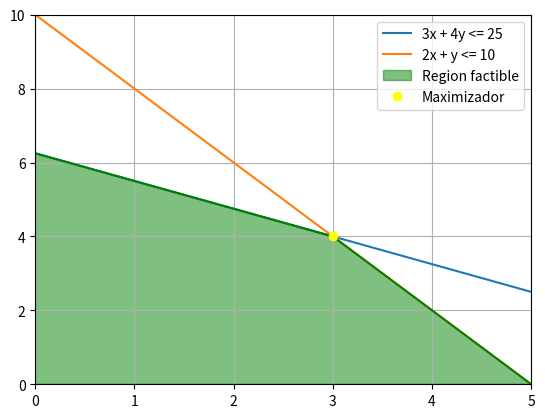

This figure's Python source:
from re import X
import numpy as np
import matplotlib.pyplot as plt
from scipy.optimize import linprog

#a

#x es cantidad de medicina 1, y es cantidad de medicina 2
#Funcion objetivo: 25x + 20y
#Restricciones: 3x + 4y <= 25
#               2x + y <= 10

#b

fig, ax = plt.subplots(1,1)
x = np.linspace(0, 10, 100)
y1 = (25 - 3*x) / 4
y2 = 10 - 2*x

frontera_rf = np.minimum(y1,y2)
ax.plot(x, y1, label = '3x + 4y <= 25')
ax.plot(x,y2, label = '2x + y <= 10')
ax.plot(x, frontera_rf, color = 'green')
ax.fill_between(x, frontera_rf, alpha = 0.5, color = 'green', label = 'Region factible')
plt.xlim([0,5])
plt.ylim([0,10])

#c
costo = - np.array([25,20], dtype = 'float')
res_ld = np.array([25,10], dtype = 'float')
res_li = np.array([[3,4], [2,1]])
sol = linprog(costo, res_li, res_ld)

ax.plot(sol.x[0], sol.x[1], 'o', label = 'Maximizador', color = 'Yellow')

ax.legend()
ax.grid()
plt.show()

print(sol)